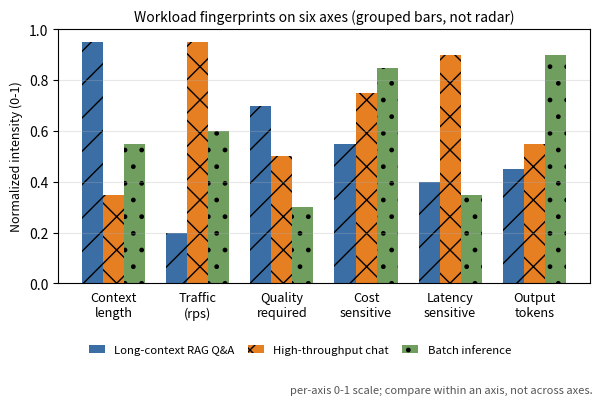

Source code (Python): (Note: this script raises an exception after producing the figure.)
import matplotlib
matplotlib.use('Agg')
import matplotlib.pyplot as plt
import numpy as np

# ---- fig-26-2602: Workload fingerprints (grouped bars, NOT radar) ----
# A radar chart's enclosed-area reading is invalid (axis-order + normalisation
# dependent).  A grouped BAR chart encodes each workload's normalised profile on
# six comparably-scaled axes by height + hatch (grayscale-safe), so the axes are
# independent and directly comparable.
dims = ['Context\nlength', 'Traffic\n(rps)', 'Quality\nrequired', 'Cost\nsensitive',
        'Latency\nsensitive', 'Output\ntokens']
# normalised 0-1 profiles (illustrative, per the chapter's workload taxonomy)
longctx = [0.95, 0.20, 0.70, 0.55, 0.40, 0.45]
chat    = [0.35, 0.95, 0.50, 0.75, 0.90, 0.55]
batch   = [0.55, 0.60, 0.30, 0.85, 0.35, 0.90]

x = np.arange(len(dims)); wdt = 0.25
fig, ax = plt.subplots(figsize=(6.1, 4.13))
fig._hermes_print_sized = True   # regen must not re-boost/reflow
b1 = ax.bar(x-wdt, longctx, wdt, label='Long-context RAG Q&A', color='#3a6ea5', hatch='/')
b2 = ax.bar(x,     chat,    wdt, label='High-throughput chat', color='#e67e22', hatch='x')
b3 = ax.bar(x+wdt, batch,   wdt, label='Batch inference',      color='#6f9e5f', hatch='.')

ax.set_xticks(x)
ax.set_xticklabels(dims, fontsize=9.2, rotation=0, ha='center')
ax.tick_params(axis='x', length=0, pad=6)
ax.set_ylabel('Normalized intensity (0-1)', fontsize=9)
# Loop-2 MODERATE: the axis title AND the in-figure note both state a 0-1
# scale, but the limit was 1.45, so the ticks ran 0.0..1.4 and the top ~30 %
# was empty headroom beyond the stated range.  Cap at 1.0 so the ticks stop at
# 1.0 and match the caption / axis title.
ax.set_ylim(0, 1)
# title: the internal "confirm against real telemetry" note is dropped from the
# published title (it belongs in the caption, not the figure heading)
ax.set_title('Workload fingerprints on six axes (grouped bars, not radar)', fontsize=10)
# legend: with the limit at 1.0 it can no longer sit INSIDE the top band (the
# tallest bar is 0.95), so it moves BELOW the axis, under the x tick labels,
# drawn in figure coordinates inside a reserved band so it cannot clip.
ax.grid(axis='y', alpha=0.3)
plt.tight_layout()
plt.subplots_adjust(bottom=0.30)   # reserve the band for legend + scale note
fig.legend(handles=[b1, b2, b3], labels=[b.get_label() for b in (b1, b2, b3)],
           fontsize=8.2, loc='upper center', ncol=3, frameon=False,
           bbox_to_anchor=(0.5, 0.175), columnspacing=1.2, handlelength=1.4)
fig.text(0.98, 0.03, 'per-axis 0-1 scale; compare within an axis, not across axes.',
         fontsize=8.0, color='#555', va='bottom', ha='right')
plt.savefig('design/manuscript/chapter-26/figures/fig-26-2602.png', dpi=350)
import matplotlib as mpl
with mpl.rc_context({'pdf.fonttype': 42, 'ps.fonttype': 42}):
    plt.savefig('design/manuscript/chapter-26/figures/fig-26-2602.pdf', format='pdf')
plt.close()
print('wrote fig-26-2602 (grouped bars, horizontal labels)')
